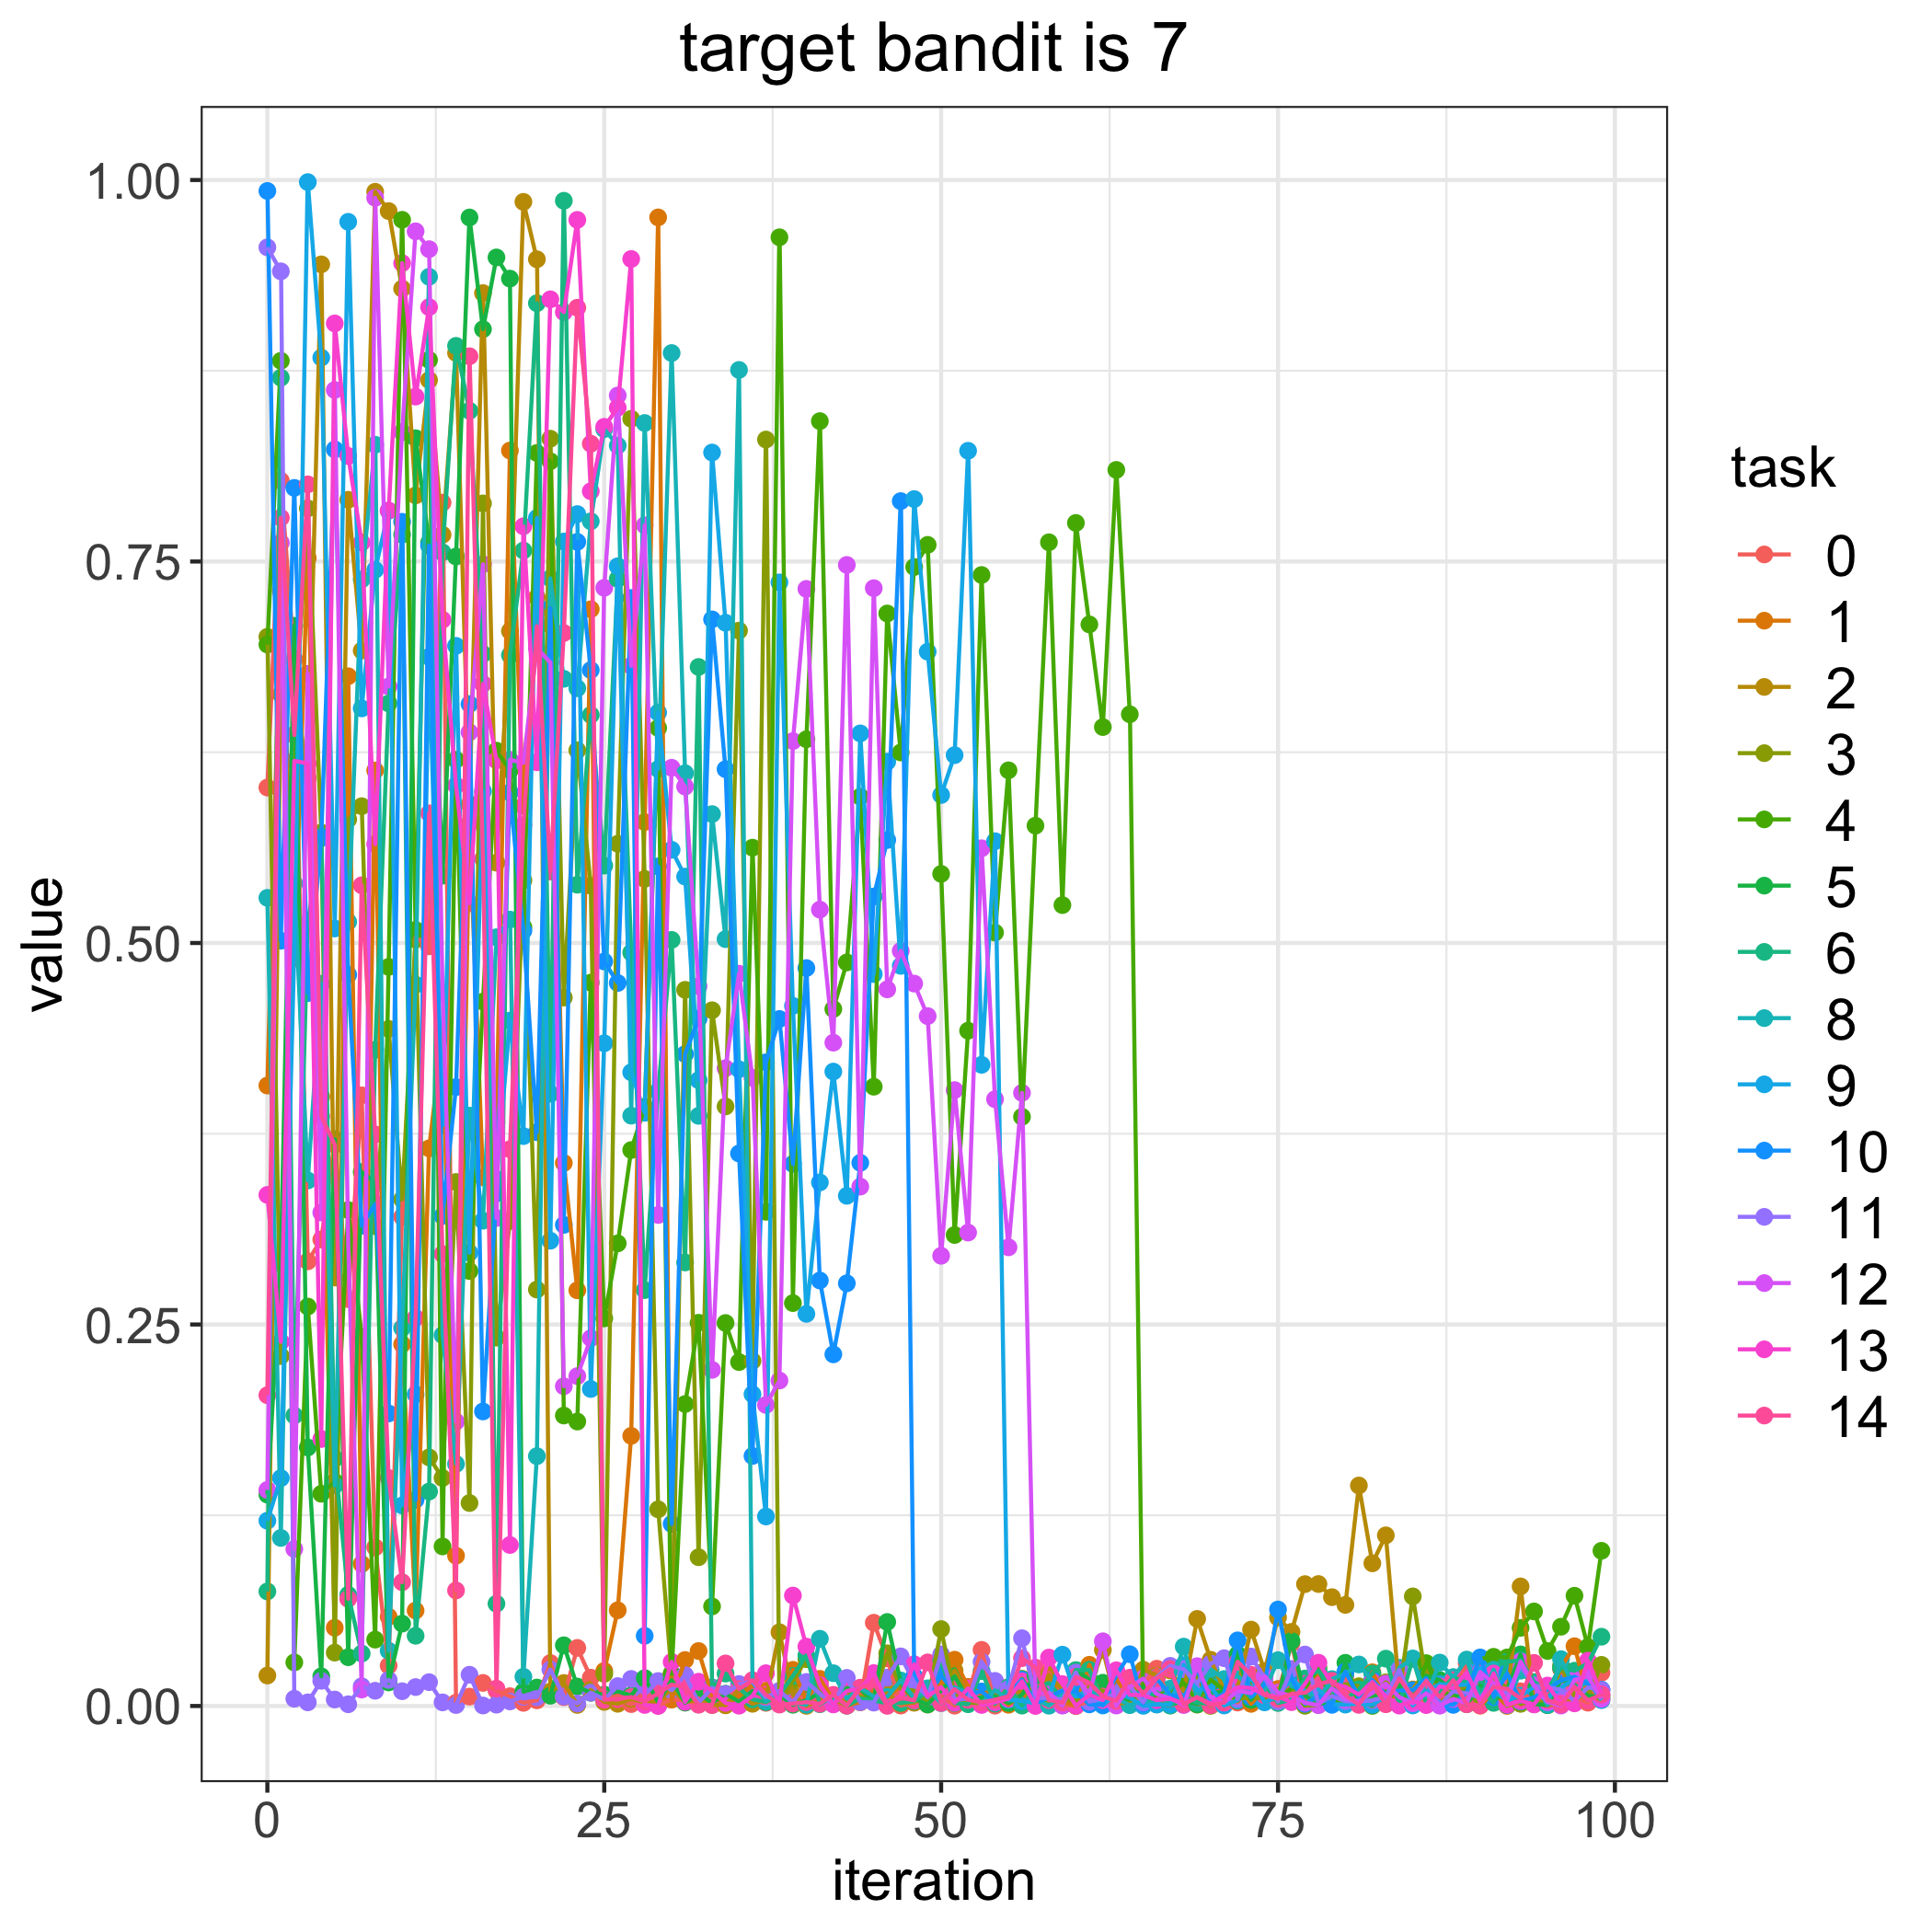

Source data for this figure (header and first rows):
, 0, 1, 2, 3, 4, 5, 6, 8, 9, 10, 11, 12, 13, 14
0, 0.6019, 0.4066, 0.01997, 0.7006, 0.6956, 0.1385, 0.07505, 0.5296, 0.1214, 0.9928, 0.9559, 0.1416, 0.3349, 0.2037
1, 0.8029, 0.7306, 0.663, 0.2293, 0.8815, 0.2903, 0.8705, 0.1101, 0.1493, 0.5015, 0.9402, 0.7623, 0.2387, 0.7787
2, 0.6859, 0.4899, 0.6708, 0.6366, 0.02856, 0.7079, 0.1904, 0.5389, 0.4953, 0.7983, 0.004756, 0.1029, 0.6194, 0.6362
3, 0.2914, 0.7522, 0.608, 0.7848, 0.2618, 0.1694, 0.5129, 0.3444, 0.9986, 0.4672, 0.002378, 0.6764, 0.6177, 0.8005
4, 0.3057, 0.3992, 0.9447, 0.5724, 0.1391, 0.01944, 0.57, 0.4733, 0.8836, 0.5687, 0.01649, 0.3234, 0.1749, 0.3864
5, 0.37, 0.05129, 0.2808, 0.03497, 0.147, 0.3714, 0.1621, 0.1446, 0.5095, 0.8234, 0.004235, 0.8624, 0.906, 0.3678
6, 0.2666, 0.6748, 0.7904, 0.581, 0.325, 0.03195, 0.07287, 0.5139, 0.9726, 0.4792, 0.001124, 0.3019, 0.8191, 0.07019
7, 0.4002, 0.09306, 0.6916, 0.5897, 0.242, 0.3499, 0.03438, 0.7382, 0.6537, 0.3147, 0.01291, 0.0108, 0.7624, 0.5378
8, 0.104, 0.6131, 0.9923, 0.3144, 0.04349, 0.343, 0.43, 0.8265, 0.7445, 0.3289, 0.009975, 0.9883, 0.5647, 0.3745
9, 0.02645, 0.05846, 0.9797, 0.4437, 0.4843, 0.01544, 0.657, 0.03619, 0.7832, 0.1917, 0.0171, 0.6681, 0.7834, 0.1494
10, 0.3205, 0.237, 0.9288, 0.332, 0.9739, 0.05397, 0.7676, 0.2476, 0.1314, 0.776, 0.009681, 0.8348, 0.9455, 0.08112
11, 0.5035, 0.06254, 0.7933, 0.5022, 0.5085, 0.8308, 0.04601, 0.4727, 0.2042, 0.1351, 0.01239, 0.9664, 0.8581, 0.2543
12, 0.4978, 0.3654, 0.8689, 0.1629, 0.8821, 0.7623, 0.1405, 0.9366, 0.6875, 0.7604, 0.01562, 0.9547, 0.9167, 0.585
13, 0.7885, 0.4395, 0.7675, 0.1494, 0.1046, 0.5441, 0.756, 0.243, 0.3804, 0.3211, 0.002355, 0.4678, 0.7118, 0.2962
14, 0.002124, 0.09848, 0.8867, 0.3434, 0.62, 0.7533, 0.8913, 0.1586, 0.6947, 0.4056, 0.0006213, 0.1863, 0.6033, 0.07571
15, 0.006123, 0.5782, 0.5909, 0.133, 0.285, 0.9754, 0.8488, 0.3869, 0.297, 0.6566, 0.02047, 0.6381, 0.5261, 0.8845
16, 0.01512, 0.3464, 0.9259, 0.7881, 0.4616, 0.9022, 0.6894, 0.318, 0.5995, 0.193, 0.0003022, 0.7482, 0.6698, 0.5551
17, 0.01012, 0.3825, 0.5526, 0.2414, 0.626, 0.9493, 0.06704, 0.5038, 0.3454, 0.3358, 0.0008637, 0.3198, 0.6197, 0.01139
18, 0.0064, 0.8227, 0.7044, 0.3177, 0.6133, 0.9354, 0.6886, 0.5153, 0.4491, 0.5986, 0.002982, 0.6201, 0.1055, 0.3648
19, 0.002065, 0.5898, 0.9857, 0.541, 0.5104, 0.009359, 0.7572, 0.01915, 0.3734, 0.508, 0.005992, 0.6181, 0.7731, 0.5772
20, 0.003708, 0.7265, 0.9481, 0.2729, 0.8211, 0.01208, 0.9193, 0.1637, 0.7785, 0.376, 0.005757, 0.6932, 0.6184, 0.7076
21, 0.02815, 0.7084, 0.009474, 0.8305, 0.8157, 0.006719, 0.4012, 0.739, 0.3049, 0.7194, 0.02393, 0.6838, 0.9218, 0.5468
22, 0.005791, 0.3559, 0.01507, 0.4642, 0.1903, 0.03978, 0.9864, 0.6731, 0.7631, 0.3153, 0.00624, 0.2095, 0.9134, 0.7032
23, 0.03805, 0.2724, 0.0006911, 0.6262, 0.1864, 0.01273, 0.5382, 0.6669, 0.7811, 0.7629, 0.001602, 0.2162, 0.9739, 0.9163
24, 0.01856, 0.7187, 0.01056, 0.5375, 0.474, 0.008606, 0.6494, 0.7763, 0.2077, 0.6788, 0.008751, 0.241, 0.796, 0.8272
25, 0.007265, 0.02298, 0.002656, 0.02102, 0.254, 0.007447, 0.5507, 0.8368, 0.4343, 0.4879, 0.004231, 0.7327, 0.8383, 0.004137
26, 0.006649, 0.06272, 0.00144, 0.565, 0.3031, 0.009499, 0.7386, 0.826, 0.7469, 0.4738, 0.01303, 0.8588, 0.8508, 0.004485
27, 0.001242, 0.177, 0.004726, 0.8435, 0.3643, 0.006931, 0.4937, 0.3868, 0.4153, 0.7261, 0.01773, 0.6816, 0.9483, 0.005834
28, 0.009168, 0.5793, 0.002264, 0.542, 0.3925, 0.01825, 0.2725, 0.8408, 0.3887, 0.04596, 0.007577, 0.7737, 0.0006808, 0.003034
29, 0.0003073, 0.9755, 0.003115, 0.1289, 0.6409, 0.002554, 0.4028, 0.614, 0.651, 0.5502, 0.01636, 0.3218, 1.2409002366628977e-05, 0.008126
30, 0.00436, 0.004195, 0.01153, 0.02057, 0.02127, 0.01693, 0.502, 0.8866, 0.5611, 0.1193, 0.01031, 0.6148, 0.02885, 0.014
31, 0.003727, 0.03014, 0.002656, 0.4693, 0.1979, 0.002172, 0.2906, 0.6113, 0.5435, 0.4272, 0.02021, 0.6025, 0.002692, 0.01241
32, 0.001836, 0.03602, 0.003881, 0.09748, 0.2511, 0.008142, 0.6809, 0.3867, 0.4101, 0.4504, 0.00221, 0.4717, 0.01591, 0.0008115
33, 0.008684, 0.0069, 0.000625, 0.4559, 0.06526, 0.002007, 0.01215, 0.5845, 0.8214, 0.7121, 0.01176, 0.2203, 0.009956, 0.0006531
34, 0.007775, 0.0004345, 0.0007334, 0.3929, 0.251, 0.008021, 0.02124, 0.5025, 0.7099, 0.6139, 0.007838, 0.4179, 0.002006, 0.02788
35, 0.006448, 0.006695, 0.01093, 0.7047, 0.2254, 0.002868, 0.01156, 0.8755, 0.4172, 0.3621, 0.01439, 0.4799, 0.0001948, 0.01107
36, 0.003433, 0.0135, 0.001438, 0.2261, 0.5625, 0.009856, 0.004356, 0.01562, 0.2043, 0.1638, 0.0161, 0.4116, 0.006543, 0.0169
37, 0.002062, 0.01004, 0.004366, 0.8299, 0.3239, 0.006464, 0.002526, 0.003316, 0.1242, 0.4218, 0.005768, 0.1973, 0.02147, 0.007385
38, 0.0074, 0.00428, 0.04834, 0.002654, 0.9625, 0.007365, 0.007558, 0.009118, 0.7363, 0.4502, 0.009937, 0.2133, 0.001333, 0.000921
39, 0.003801, 0.02368, 0.007256, 0.01669, 0.264, 0.0008, 0.01971, 0.002409, 0.4588, 0.3552, 0.002251, 0.6323, 0.07237, 0.001568
40, 0.007069, 0.003795, 7.96264079673605e-05, 0.03068, 0.6335, 0.003794, 0.0332, 0.0007813, 0.257, 0.4836, 0.01575, 0.732, 0.03891, 0.002531
41, 0.01551, 0.01776, 0.003948, 0.0121, 0.842, 0.00835, 0.001152, 0.04404, 0.3431, 0.2788, 0.00805, 0.5219, 0.0136, 0.001477
42, 0.001633, 0.003986, 0.006066, 0.001682, 0.4567, 0.003334, 0.006391, 0.02148, 0.4157, 0.2304, 0.001237, 0.4347, 0.001034, 0.007313
43, 0.008089, 0.0002964, 0.002379, 0.009523, 0.4872, 0.01184, 0.0001917, 0.004678, 0.3343, 0.277, 0.01841, 0.7477, 0.009806, 0.0001936
44, 0.002454, 0.002562, 0.006483, 0.005587, 0.5959, 0.01067, 0.004901, 0.01185, 0.6374, 0.3559, 0.002555, 0.3403, 0.01155, 0.01199
45, 0.05455, 0.01019, 0.004306, 0.005339, 0.4058, 0.003538, 0.003469, 0.00614, 0.4796, 0.5305, 0.002215, 0.7325, 0.02155, 0.01494
46, 0.0312, 0.00528, 0.008299, 0.03451, 0.7159, 0.05505, 0.001932, 0.005987, 0.6188, 0.5675, 0.01859, 0.4696, 0.0006706, 0.0001005
47, 0.0002718, 0.01325, 0.001639, 0.01131, 0.6249, 0.01538, 0.001997, 0.01674, 0.485, 0.7896, 0.0325, 0.4948, 0.006419, 0.005426
48, 0.002284, 0.004616, 0.002175, 0.01, 0.7464, 0.004627, 0.003155, 0.005183, 0.7909, 0.0194, 0.01559, 0.4734, 0.02735, 0.003679
49, 0.006171, 0.0009765, 0.009769, 0.002826, 0.7609, 0.0009856, 0.009698, 0.01158, 0.6909, 0.00607, 0.005776, 0.4521, 0.006471, 0.02856
50, 0.006416, 0.01558, 0.01103, 0.0504, 0.5453, 0.01008, 0.02975, 0.001858, 0.597, 0.01987, 0.0337, 0.295, 0.01229, 0.001995
51, 0.0002048, 0.03031, 0.02318, 0.007243, 0.3087, 0.01947, 0.001912, 0.01225, 0.6231, 0.00957, 0.004338, 0.4036, 0.002171, 0.01094
52, 0.007923, 0.01253, 0.006993, 0.002169, 0.4425, 0.004177, 0.001139, 0.008643, 0.8226, 0.008163, 0.004601, 0.3102, 0.01151, 0.004031
53, 0.03677, 0.008351, 0.003993, 0.001951, 0.7412, 0.005815, 0.02289, 0.002063, 0.4202, 0.009522, 0.02897, 0.5621, 0.0006721, 0.002386
54, 0.000221, 0.009365, 0.002847, 0.005585, 0.5068, 0.006494, 0.001544, 0.01031, 0.5667, 0.00254, 0.01644, 0.3976, 0.00245, 0.004046
55, 0.01234, 0.0007977, 0.008242, 0.002799, 0.6132, 0.00193, 0.0123, 0.003881, 0.004427, 0.007593, 0.01117, 0.3006, 0.004799, 0.006371
56, 0.001513, 0.007756, 0.009402, 0.01789, 0.3861, 0.007325, 0.0002331, 0.003425, 0.003239, 0.01732, 0.04439, 0.4018, 0.01616, 0.03136
57, 0.009528, 0.002921, 0.004979, 0.005358, 0.5769, 0.02007, 0.01136, 0.004501, 0.001789, 0.001913, 0.005283, 0.007915, 1.2683113908370265e-05, 0.02516
58, 0.02194, 0.01881, 0.0203, 0.001579, 0.7626, 0.008517, 0.01517, 0.0001912, 0.005768, 0.005633, 0.005201, 0.008854, 0.03171, 0.003876
59, 0.0005378, 0.003251, 0.01063, 0.004444, 0.5248, 0.0005384, 0.004385, 0.007945, 0.03361, 0.01023, 0.004228, 0.0002395, 0.01436, 0.002211
... 40 more rows
